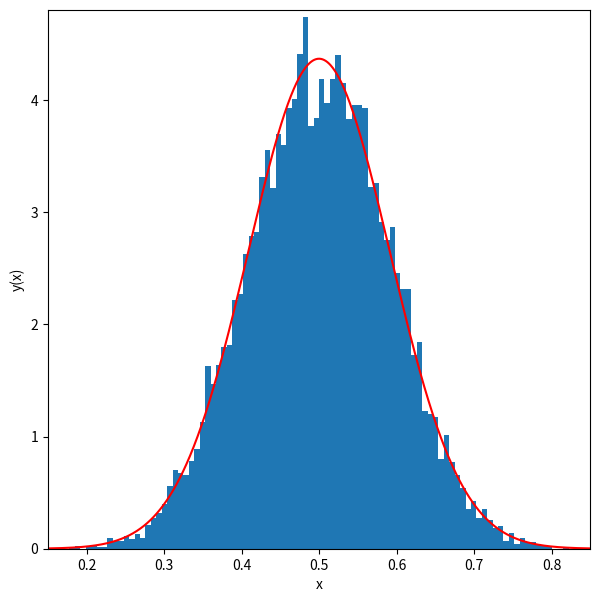

Write the Python code that produced this figure.
%matplotlib inline
import matplotlib.pyplot as plt
import numpy as np

n_exp = 10000  ##of experiments
n_draw = 10 #number ofrandom variates per experiment
n_bins = 100 ## of bins in histogram of the uniform variate means
x_min = 0.15 #min histogram range
x_max = 0.85

means = np.zeros(n_exp) #means from each experiment

#loop over # of experiments
for i in range(n_exp):
    #pull 10 random variates from the uniform distrub.
    z = np.random.uniform(0.,1.,n_draw)
    #record mean
    means[i]= np.mean(z)

def gaussian(x,mu,sigma):
    return 1./(2.0*np.pi*sigma**2)**0.5 * np.exp(-0.5*((x-mu)/sigma)**2)

fig = plt.figure(figsize=(7,7))
y_hist, x_hist, ignored = plt.hist(means, bins=n_bins, range=[x_min,x_max], density=True)
xx = np.linspace(x_min,x_max,1000)

#set RMS of gaussian
sigma = 1./12.**0.5 /10.**0.5

plt.plot(xx,gaussian(xx,0.5,sigma), color="red")
plt.ylim([0,1.1*gaussian(0.5,0.5,sigma)])
plt.xlim([x_min,x_max])
plt.xlabel('x')
plt.ylabel('y(x)')
plt.show()

